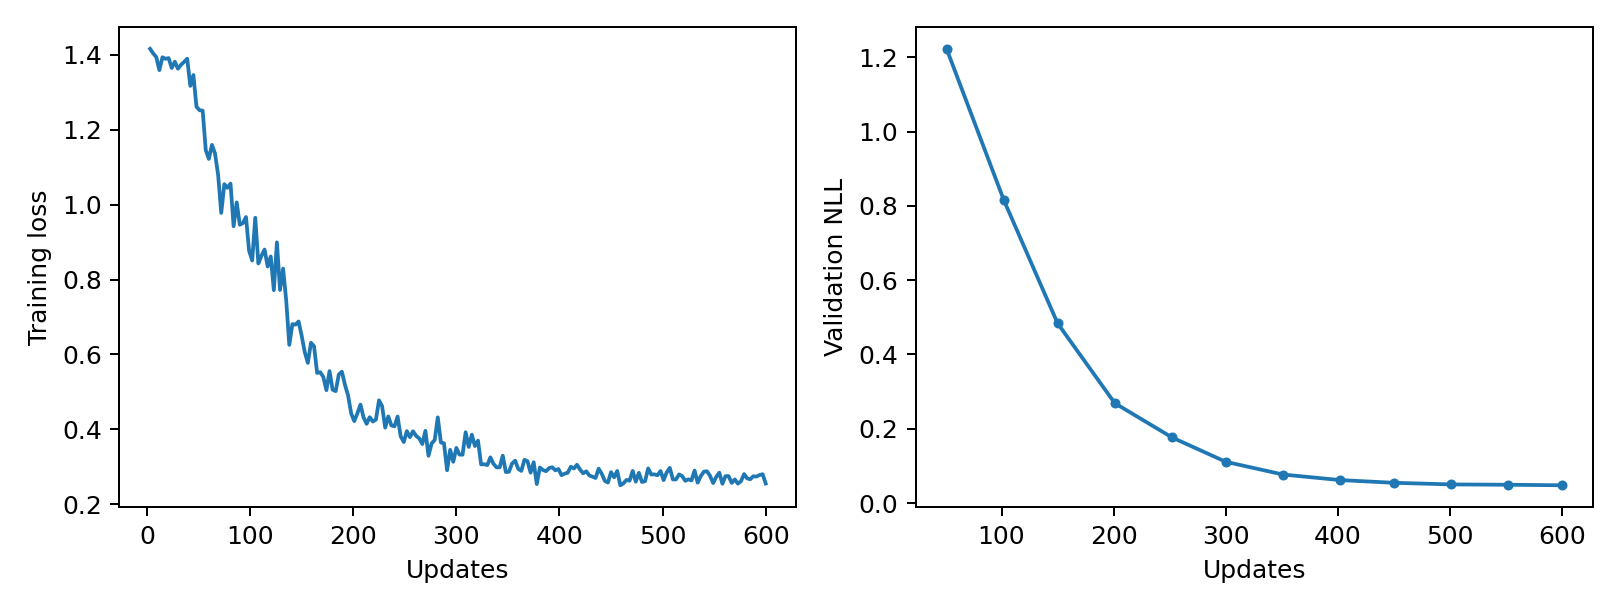

Source data for this figure (header and first rows):
epoch, updates, train_loss, validation_nll, train_seconds, peak_gpu_mib
1, 3, 1.416, , 0.2389, 1196
2, 6, 1.404, , 0.2355, 1196
3, 9, 1.394, , 0.2393, 1196
4, 12, 1.359, , 0.2399, 1196
5, 15, 1.394, , 0.2346, 1196
6, 18, 1.39, , 0.2389, 1196
7, 21, 1.392, , 0.2373, 1196
8, 24, 1.365, , 0.2379, 1196
9, 27, 1.382, , 0.238, 1196
10, 30, 1.363, , 0.2485, 1196
11, 33, 1.374, , 0.2544, 1196
12, 36, 1.381, , 0.2507, 1196
13, 39, 1.39, , 0.2674, 1196
14, 42, 1.317, , 0.2538, 1196
15, 45, 1.346, , 0.2487, 1196
16, 48, 1.262, , 0.2472, 1196
17, 51, 1.252, 1.223, 0.2474, 1196
18, 54, 1.251, , 0.2465, 1196
19, 57, 1.146, , 0.2504, 1196
20, 60, 1.122, , 0.243, 1196
21, 63, 1.16, , 0.2457, 1196
22, 66, 1.136, , 0.2463, 1196
23, 69, 1.079, , 0.246, 1196
24, 72, 0.9781, , 0.2463, 1196
25, 75, 1.055, , 0.2443, 1196
26, 78, 1.045, , 0.2547, 1196
27, 81, 1.056, , 0.245, 1196
28, 84, 0.9425, , 0.2506, 1196
29, 87, 1.006, , 0.2506, 1196
30, 90, 0.9465, , 0.2501, 1196
31, 93, 0.9508, , 0.253, 1196
32, 96, 0.9672, , 0.2462, 1196
33, 99, 0.8775, , 0.2488, 1196
34, 102, 0.8509, 0.8159, 0.2439, 1196
35, 105, 0.9651, , 0.2356, 1196
36, 108, 0.8431, , 0.2395, 1196
37, 111, 0.8638, , 0.2375, 1196
38, 114, 0.8802, , 0.2361, 1196
39, 117, 0.835, , 0.2384, 1196
40, 120, 0.8618, , 0.2348, 1196
41, 123, 0.7717, , 0.2364, 1196
42, 126, 0.8994, , 0.2404, 1196
43, 129, 0.7724, , 0.2392, 1196
44, 132, 0.8292, , 0.2406, 1196
45, 135, 0.7444, , 0.24, 1196
46, 138, 0.6258, , 0.2412, 1196
47, 141, 0.681, , 0.2381, 1196
48, 144, 0.6797, , 0.2394, 1196
49, 147, 0.6881, , 0.2359, 1196
50, 150, 0.6499, 0.4839, 0.2379, 1196
51, 153, 0.6063, , 0.2405, 1196
52, 156, 0.5775, , 0.2384, 1196
53, 159, 0.6312, , 0.2355, 1196
54, 162, 0.622, , 0.2355, 1196
55, 165, 0.5506, , 0.2388, 1196
56, 168, 0.5528, , 0.2378, 1196
57, 171, 0.5399, , 0.2374, 1196
58, 174, 0.5045, , 0.2364, 1196
59, 177, 0.5557, , 0.2398, 1196
60, 180, 0.5059, , 0.2416, 1196
... 140 more rows
